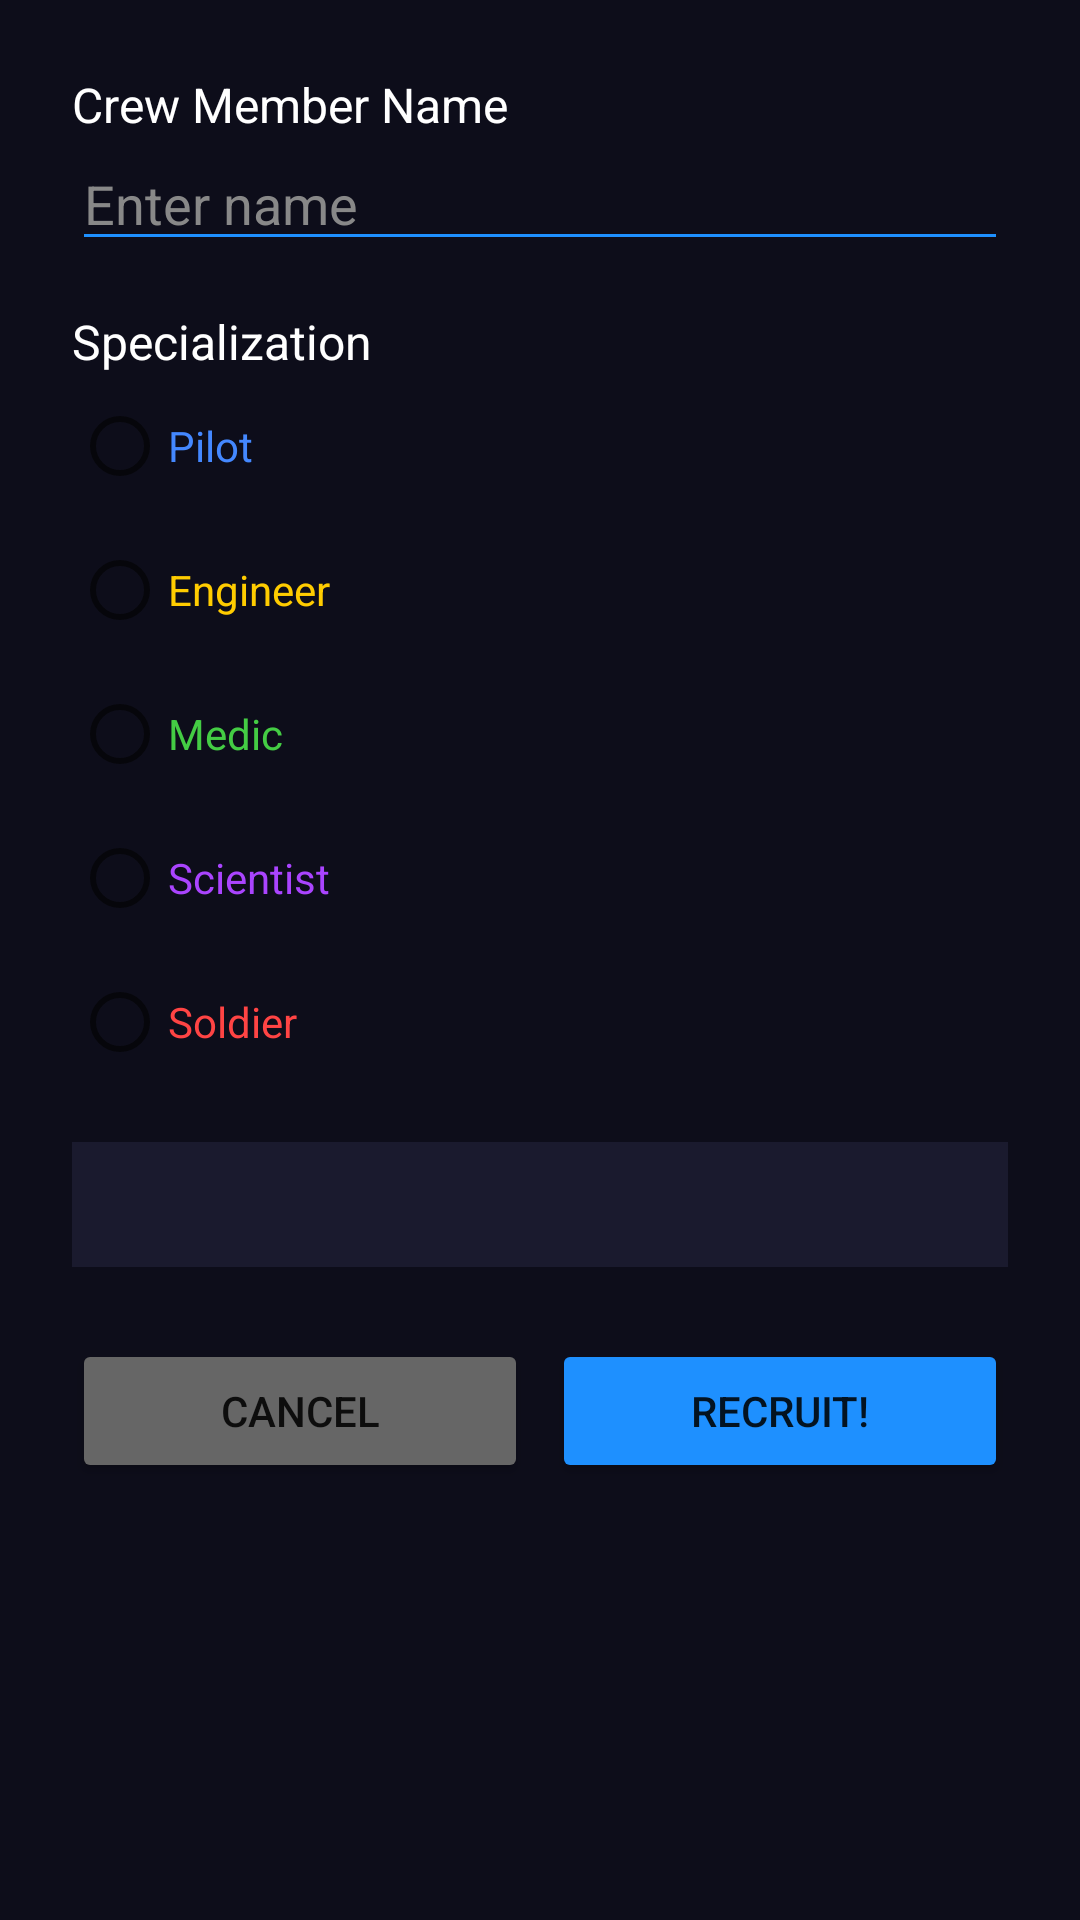

Android layout source for this screen:
<!-- AndroidManifest.xml: application theme Theme.SpaceColony -->
<!-- res/layout/activity_recruit.xml -->
<?xml version="1.0" encoding="utf-8"?>
<ScrollView xmlns:android="http://schemas.android.com/apk/res/android"
    android:layout_width="match_parent" android:layout_height="match_parent"
    android:background="@color/bg_dark" android:padding="16dp">
    <LinearLayout android:layout_width="match_parent" android:layout_height="wrap_content"
        android:orientation="vertical" android:padding="8dp">

        <TextView android:text="Crew Member Name" android:textColor="@color/white"
            android:textSize="16sp" android:layout_width="wrap_content" android:layout_height="wrap_content"/>
        <EditText android:id="@+id/et_name" android:layout_width="match_parent"
            android:layout_height="wrap_content" android:hint="Enter name"
            android:textColorHint="#888" android:textColor="@color/white"
            android:backgroundTint="@color/accent_blue"/>

        <TextView android:text="Specialization" android:textColor="@color/white"
            android:textSize="16sp" android:layout_marginTop="16dp"
            android:layout_width="wrap_content" android:layout_height="wrap_content"/>
        <RadioGroup android:id="@+id/rg_specialization" android:layout_width="match_parent"
            android:layout_height="wrap_content">
            <RadioButton android:id="@+id/rb_pilot" android:text="Pilot" android:textColor="@color/pilot_color" android:layout_width="wrap_content" android:layout_height="wrap_content"/>
            <RadioButton android:id="@+id/rb_engineer" android:text="Engineer" android:textColor="@color/engineer_color" android:layout_width="wrap_content" android:layout_height="wrap_content"/>
            <RadioButton android:id="@+id/rb_medic" android:text="Medic" android:textColor="@color/medic_color" android:layout_width="wrap_content" android:layout_height="wrap_content"/>
            <RadioButton android:id="@+id/rb_scientist" android:text="Scientist" android:textColor="@color/scientist_color" android:layout_width="wrap_content" android:layout_height="wrap_content"/>
            <RadioButton android:id="@+id/rb_soldier" android:text="Soldier" android:textColor="@color/soldier_color" android:layout_width="wrap_content" android:layout_height="wrap_content"/>
        </RadioGroup>

        <TextView android:id="@+id/tv_stat_preview" android:layout_width="match_parent"
            android:layout_height="wrap_content" android:padding="12dp"
            android:background="@color/bg_surface" android:textColor="@color/white"
            android:layout_marginTop="16dp" android:textSize="13sp"/>

        <LinearLayout android:layout_width="match_parent" android:layout_height="wrap_content"
            android:orientation="horizontal" android:layout_marginTop="24dp">
            <Button android:id="@+id/btn_cancel" android:text="Cancel"
                android:layout_width="0dp" android:layout_height="wrap_content"
                android:layout_weight="1" android:layout_marginEnd="8dp"
                android:backgroundTint="#666"/>
            <Button android:id="@+id/btn_create" android:text="Recruit!"
                android:layout_width="0dp" android:layout_height="wrap_content"
                android:layout_weight="1" android:backgroundTint="@color/accent_blue"/>
        </LinearLayout>
    </LinearLayout>
</ScrollView>
<!-- resources referenced by this layout -->
<resources>
  <color name="accent_blue">#1E90FF</color>
  <color name="bg_dark">#0D0D1A</color>
  <color name="bg_surface">#1A1A2E</color>
  <color name="engineer_color">#FFCC00</color>
  <color name="medic_color">#44CC44</color>
  <color name="pilot_color">#4488FF</color>
  <color name="scientist_color">#AA44FF</color>
  <color name="soldier_color">#FF4444</color>
  <color name="white">#FFFFFF</color>
  <style name="Theme.SpaceColony" parent="Theme.MaterialComponents.DayNight.DarkActionBar">
          <item name="colorPrimary">#1E90FF</item>
          <item name="colorPrimaryVariant">#0A0A1A</item>
          <item name="colorOnPrimary">#FFFFFF</item>
      </style>
</resources>
